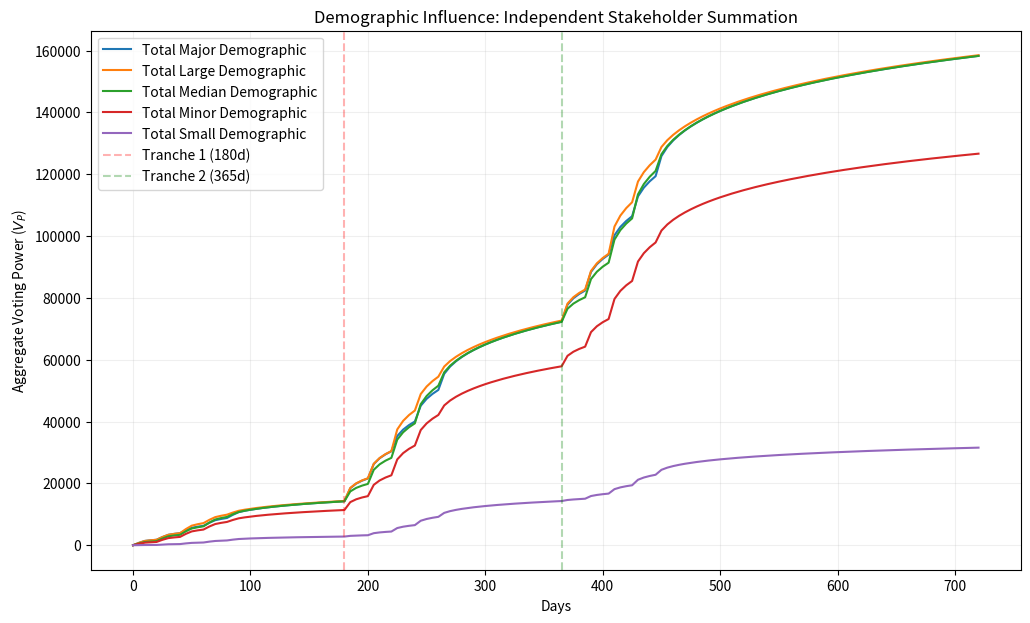

Python code for this plot:
import numpy as np
import pandas as pd
import matplotlib.pyplot as plt
from math import sqrt, log2

class QLVAnalyzer:
    def __init__(self, rmin=0.2, rmax=1.0, tmax=720):
        self.rmin = rmin
        self.rmax = rmax
        self.tmax = tmax
    
    def calculate_effective_time_weight(self, shares_history, current_day):
        """Calculate effective time weight with proper dilution handling"""
        if not shares_history:
            return 0, 0
    
        history = [h for h in shares_history if h[0] <= current_day]
        if not history:
            return 0, 0
        
        first_day, current_shares = history[0]
        current_effective_time = current_day - first_day
    
        for i in range(1, len(history)):
            deposit_day, additional_shares = history[i]
            time_since_deposit = current_day - deposit_day
        
            # Dilution formula: T_eff = (S1*T1 + S2*T2) / (S1 + S2)
            numerator = (current_shares * current_effective_time) + (additional_shares * time_since_deposit)
            denominator = current_shares + additional_shares
        
            current_effective_time = numerator / denominator
            current_shares += additional_shares
    
        return current_effective_time, current_shares

    def calculate_time_weight(self, t_effective):
        """Calculate time weight W using summation of P * t_effective across tranches"""
        time_tranches = [
            {"max_days": 180, "P": 0.2},
            {"max_days": 365, "P": 0.8},
            {"max_days": float('inf'), "P": 1}
        ]
    
        weight = 0
        remaining_time = t_effective

        for i, tranche in enumerate(time_tranches):
            tranche_time = min(remaining_time, 
                tranche['max_days'] if i == 0 else tranche['max_days'] - time_tranches[i-1]['max_days'])
        
            if tranche_time > 0:
                # Use logarithmic time weighting for more gradual progression
                weight += np.log2(tranche_time + 1) * tranche['P']
        
            remaining_time -= tranche_time
            if remaining_time <= 0:
                break
    
        return weight
    
    def calculate_power_ratio(self, t_effective):
        """Calculate power ratio α (alpha) - equation (4)"""
        k = self.rmax / np.log2(self.tmax)  
        alpha = max(self.rmin, min(self.rmax, self.rmin + (t_effective * k)))
    
        return alpha

    def calculate_voting_power(self, tokens, t_effective):
        """Standard QLV Power Formula: V_P = W * (αT + √T(1-α))"""
        W = self.calculate_time_weight(t_effective)
        alpha = self.calculate_power_ratio(t_effective)
        
        linear_component = alpha * tokens 
        quadratic_component = np.sqrt(tokens) * (1 - alpha)

        return W * (linear_component + quadratic_component)

def run_simulation(max_days=720):
    analyzer = QLVAnalyzer(tmax=max_days)
    
    # Category Token Values
    cat_tokens = {'Major': 2000, 'Large': 1000, 'Median': 500, 'Minor': 200, 'Small': 50}
    
    # Expanded Stakeholder Schedule (Table 1)
    schedule = {
        0:  {'Major': 1, 'Large': 2, 'Median': 3, 'Minor': 6, 'Small': 2},
        20: {'Major': 2, 'Large': 4, 'Median': 7, 'Minor': 14, 'Small': 8},
        40: {'Major': 3, 'Large': 7, 'Median': 12, 'Minor': 25, 'Small': 18},
        60: {'Major': 4, 'Large': 9, 'Median': 17, 'Minor': 35, 'Small': 30},
        80: {'Major': 5, 'Large': 10, 'Median': 20, 'Minor': 40, 'Small': 40}
    }

    # 1. Generate INDEPENDENT stakeholders
    all_stakeholders = []
    prev_counts = {cat: 0 for cat in cat_tokens.keys()}
    
    for day in sorted(schedule.keys()):
        for cat, count in schedule[day].items():
            new_joiners = count - prev_counts[cat]
            for _ in range(new_joiners):
                all_stakeholders.append({
                    'category': cat,
                    'join_day': day,
                    'tokens': cat_tokens[cat]
                })
            prev_counts[cat] = count

    # 2. Run Simulation Day-by-Day
    days = range(0, max_days + 1, 5)
    results = []
    
    for day in days:
        day_results = {'day': day}
        # Reset totals for each category for this specific day
        cat_vp_totals = {cat: 0 for cat in cat_tokens.keys()}
        
        for s in all_stakeholders:
            # Only process if they have already joined
            if s['join_day'] <= day:
                t_eff = day - s['join_day']
                vp = analyzer.calculate_voting_power(s['tokens'], t_eff)
                cat_vp_totals[s['category']] += vp
        
        # Merge totals into results
        for cat, total_vp in cat_vp_totals.items():
            day_results[f'{cat}_Vp'] = total_vp
            
        results.append(day_results)
    
    df = pd.DataFrame(results)
    
    # 3. Plotting
    plt.figure(figsize=(12, 7))
    for cat in cat_tokens.keys():
        plt.plot(df['day'], df[f'{cat}_Vp'], label=f'Total {cat} Demographic')
    
    plt.axvline(x=180, color='red', linestyle='--', alpha=0.3, label='Tranche 1 (180d)')
    plt.axvline(x=365, color='green', linestyle='--', alpha=0.3, label='Tranche 2 (365d)')
    
    plt.title('Demographic Influence: Independent Stakeholder Summation')
    plt.xlabel('Days')
    plt.ylabel('Aggregate Voting Power ($V_P$)')
    plt.legend()
    plt.grid(True, alpha=0.2)
    plt.show()
    
    return df

if __name__ == "__main__":
    df = run_simulation(720)
